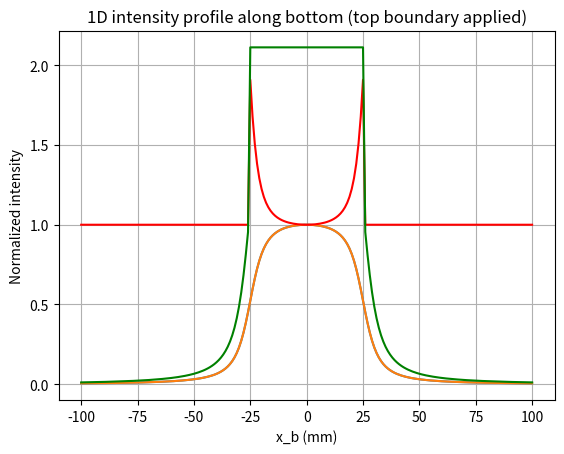

The script that saved this image:
import numpy as np

# Parameters
n_w = 1.33
n_g = 1.45
d = 5.0        # water depth
t = 1.6        # glass thickness
b = 25.0       # half-width of top boundary
num_points = 201

# Bottom points
x_b_array = np.linspace(-100, 100, num_points)
I_profile = np.zeros_like(x_b_array)

# Candidate angles for integration
theta_w_all = np.linspace(-np.pi/2, np.pi/2, 20000)

for i, x_b in enumerate(x_b_array):
    # Refraction
    theta_g_all = np.arcsin((n_w/n_g) * np.sin(theta_w_all))
    
    # Top position
    x_top = x_b + d*np.tan(theta_w_all) + t*np.tan(theta_g_all)
    
    # Apply top boundary
    mask = (x_top >= -b) & (x_top <= b)
    theta_valid = theta_w_all[mask]
    
    # Integrate intensity
    I_profile[i] = np.trapz(np.cos(theta_g_all[mask]), theta_valid)

# Normalize for plotting
I_profile /= I_profile.max()

# Plot
import matplotlib.pyplot as plt
plt.plot(x_b_array, I_profile)
plt.xlabel("x_b (mm)")
plt.ylabel("Normalized intensity")
plt.title("1D intensity profile along bottom (top boundary applied)")
plt.grid(True)
plt.show()

###

I = np.ones_like(x_b_array)
mask = (x_b_array >= -b) & (x_b_array <= b)
I[mask] = 1/I_profile[mask]
I_corrected = np.zeros_like(x_b_array)

for i, x_b in enumerate(x_b_array):
    # Refraction
    theta_g_all = np.arcsin((n_w/n_g) * np.sin(theta_w_all))
    
    # Top position
    x_top = x_b + d*np.tan(theta_w_all) + t*np.tan(theta_g_all)
    
    # Apply top boundary
    mask = (x_top >= -b) & (x_top <= b)
    theta_valid = theta_w_all[mask]
    
    # Integrate intensity
    I_corrected[i] = np.trapz(I[i]*np.cos(theta_g_all[mask]), theta_valid)

import matplotlib.pyplot as plt
plt.plot(x_b_array, I_profile)
plt.plot(x_b_array, I, color='r')
plt.plot(x_b_array, I_corrected,color='g')
plt.xlabel("x_b (mm)")
plt.ylabel("Normalized intensity")
plt.title("1D intensity profile along bottom (top boundary applied)")
plt.grid(True)
plt.show()



